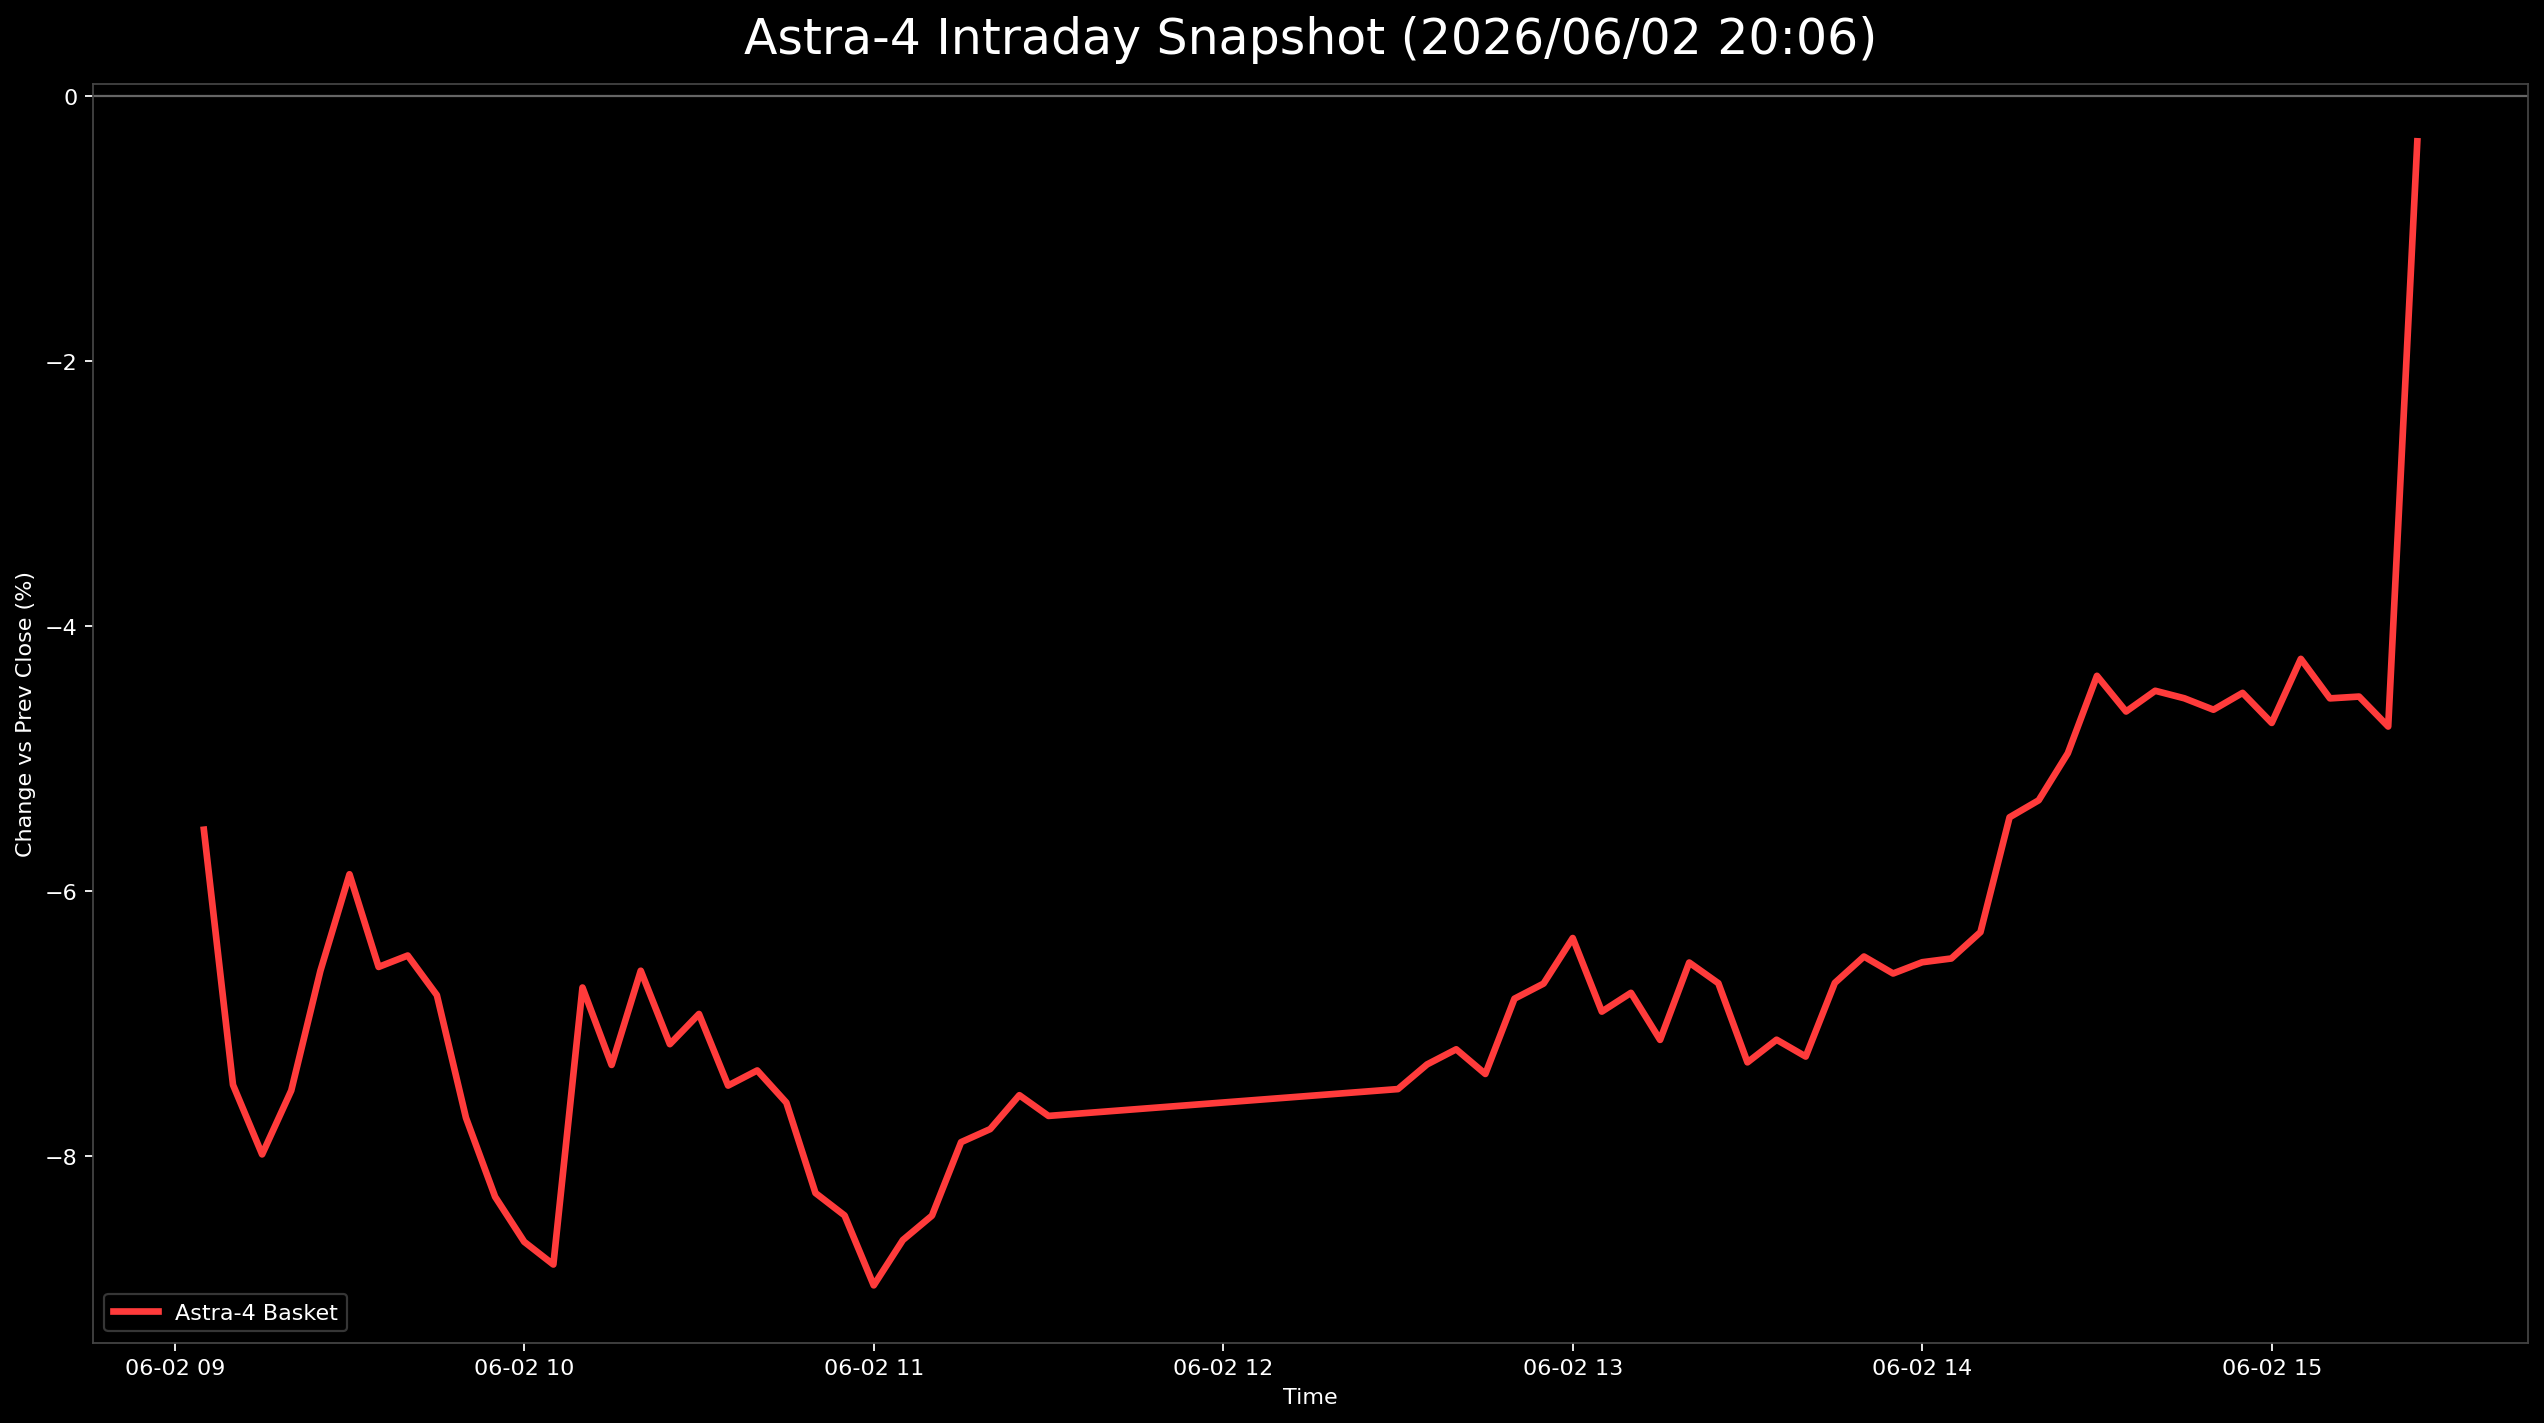

Data behind this chart, as committed beside it:
日時, 9348.T, 402A.T, 186A.T, Astra4_mean
2026-06-02 09:05:00+09:00, -0.03571, -0.07503, , -0.05537
2026-06-02 09:10:00+09:00, -0.03231, -0.1022, -0.0894, -0.07464
2026-06-02 09:15:00+09:00, -0.03571, -0.1022, -0.1017, -0.07989
2026-06-02 09:20:00+09:00, -0.03571, -0.1035, -0.08599, -0.07507
2026-06-02 09:25:00+09:00, -0.03231, -0.0815, -0.08429, -0.06603
2026-06-02 09:30:00+09:00, -0.03401, -0.06727, -0.07493, -0.05874
2026-06-02 09:35:00+09:00, -0.03401, -0.07762, -0.08557, -0.06573
2026-06-02 09:40:00+09:00, -0.03061, -0.07503, -0.08897, -0.06487
2026-06-02 09:45:00+09:00, -0.03061, -0.07762, -0.09536, -0.06786
2026-06-02 09:50:00+09:00, -0.03401, -0.08668, -0.1107, -0.07712
2026-06-02 09:55:00+09:00, -0.04252, -0.08797, -0.1188, -0.08309
2026-06-02 10:00:00+09:00, -0.04082, -0.08668, -0.132, -0.08649
2026-06-02 10:05:00+09:00, -0.03912, -0.08926, -0.1362, -0.0882
2026-06-02 10:10:00+09:00, -0.02551, -0.07503, -0.1013, -0.06729
2026-06-02 10:15:00+09:00, -0.02551, -0.0815, -0.1124, -0.07313
2026-06-02 10:20:00+09:00, -0.01361, -0.07633, -0.1081, -0.06602
2026-06-02 10:25:00+09:00, -0.01701, -0.07891, -0.1188, -0.07156
2026-06-02 10:30:00+09:00, -0.01361, -0.07633, -0.1179, -0.06928
2026-06-02 10:35:00+09:00, -0.02041, -0.08021, -0.1235, -0.07469
2026-06-02 10:40:00+09:00, -0.02041, -0.07891, -0.1213, -0.07355
2026-06-02 10:45:00+09:00, -0.02211, -0.08279, -0.123, -0.07598
2026-06-02 10:50:00+09:00, -0.02891, -0.08668, -0.1328, -0.0828
2026-06-02 10:55:00+09:00, -0.03401, -0.08538, -0.1341, -0.0845
2026-06-02 11:00:00+09:00, -0.03912, -0.09185, -0.1384, -0.08977
2026-06-02 11:05:00+09:00, -0.03571, -0.08797, -0.1354, -0.08635
2026-06-02 11:10:00+09:00, -0.03231, -0.08797, -0.1332, -0.08451
2026-06-02 11:15:00+09:00, -0.02381, -0.08409, -0.129, -0.07896
2026-06-02 11:20:00+09:00, -0.02211, -0.08538, -0.1264, -0.07798
2026-06-02 11:25:00+09:00, -0.02041, -0.08409, -0.1218, -0.07542
2026-06-02 11:30:00+09:00, -0.02211, -0.08538, -0.1235, -0.07698
2026-06-02 12:30:00+09:00, -0.02721, -0.07633, -0.1213, -0.07496
2026-06-02 12:35:00+09:00, -0.02891, -0.07245, -0.1179, -0.07309
2026-06-02 12:40:00+09:00, -0.02721, -0.07115, -0.1175, -0.07195
2026-06-02 12:45:00+09:00, -0.02891, -0.07503, -0.1175, -0.07381
2026-06-02 12:50:00+09:00, -0.01701, -0.07245, -0.1149, -0.06813
2026-06-02 12:55:00+09:00, -0.01701, -0.07115, -0.1128, -0.06699
2026-06-02 13:00:00+09:00, -0.01531, -0.06339, -0.112, -0.06355
2026-06-02 13:05:00+09:00, -0.02041, -0.06856, -0.1183, -0.06911
2026-06-02 13:10:00+09:00, -0.01871, -0.06856, -0.1158, -0.06769
2026-06-02 13:15:00+09:00, -0.02211, -0.06986, -0.1218, -0.07124
2026-06-02 13:20:00+09:00, -0.01701, -0.06468, -0.1145, -0.0654
2026-06-02 13:25:00+09:00, -0.01871, -0.06468, -0.1175, -0.06696
2026-06-02 13:30:00+09:00, -0.02211, -0.06856, -0.1281, -0.07294
2026-06-02 13:35:00+09:00, -0.02211, -0.06727, -0.1243, -0.07123
2026-06-02 13:40:00+09:00, -0.02551, -0.06598, -0.126, -0.0725
2026-06-02 13:45:00+09:00, -0.02211, -0.05951, -0.1192, -0.06694
2026-06-02 13:50:00+09:00, -0.01871, -0.05821, -0.1179, -0.06495
2026-06-02 13:55:00+09:00, -0.02211, -0.05951, -0.1171, -0.06623
2026-06-02 14:00:00+09:00, -0.01871, -0.05951, -0.1179, -0.06538
2026-06-02 14:05:00+09:00, -0.01871, -0.05951, -0.1171, -0.0651
2026-06-02 14:10:00+09:00, -0.01701, -0.05821, -0.1141, -0.0631
2026-06-02 14:15:00+09:00, -0.0102, -0.05433, -0.09877, -0.05443
2026-06-02 14:20:00+09:00, -0.0102, -0.05304, -0.09621, -0.05315
2026-06-02 14:25:00+09:00, -0.006803, -0.05175, -0.09025, -0.0496
2026-06-02 14:30:00+09:00, -0.005102, -0.04528, -0.08089, -0.04376
2026-06-02 14:35:00+09:00, -0.006803, -0.04528, -0.08727, -0.04645
2026-06-02 14:40:00+09:00, -0.006803, -0.04398, -0.08387, -0.04488
2026-06-02 14:45:00+09:00, -0.006803, -0.04398, -0.08557, -0.04545
2026-06-02 14:50:00+09:00, -0.003401, -0.04657, -0.08897, -0.04632
2026-06-02 14:55:00+09:00, -0.005102, -0.04787, -0.08216, -0.04504
... 6 more rows
